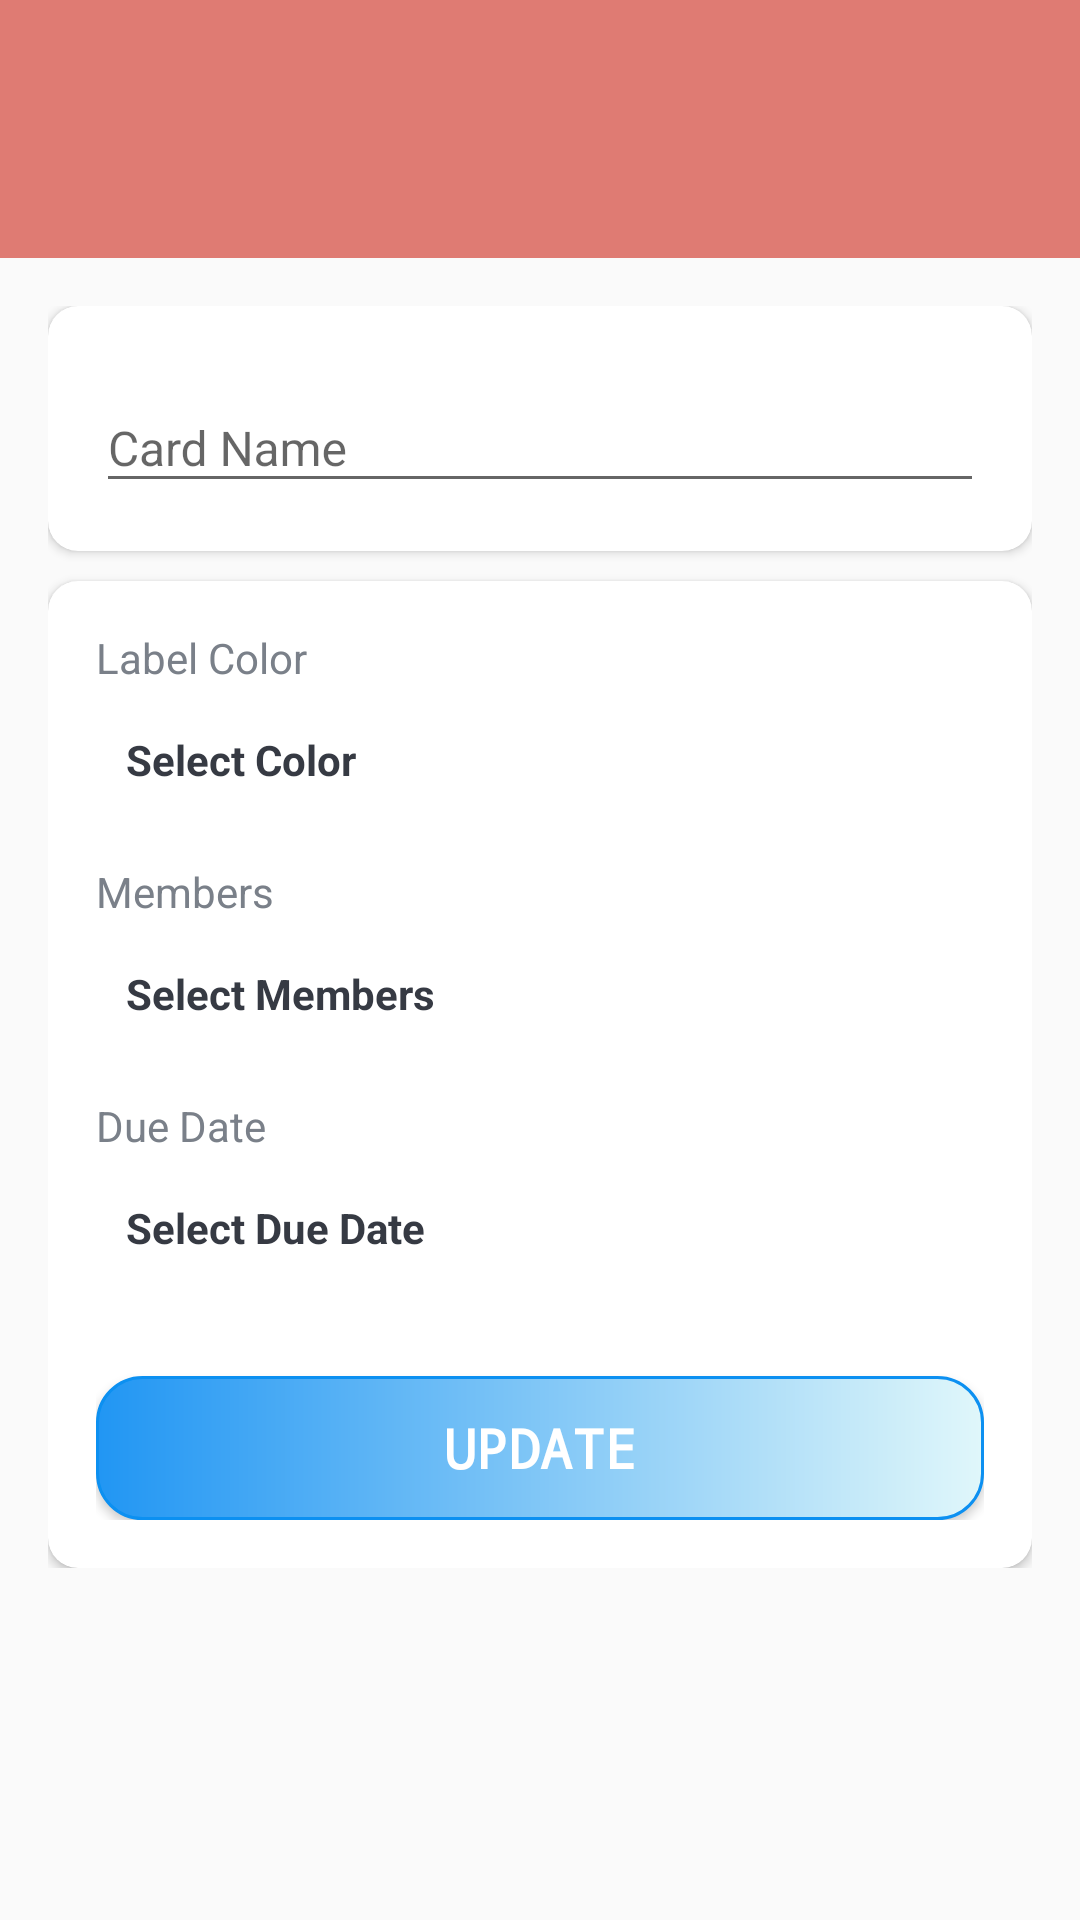

Write the Android layout XML for this screen, with the resource values it uses.
<!-- AndroidManifest.xml: activity theme Base.Theme.TeamTaskerApp.NoActionBar -->
<!-- res/layout/activity_card_details.xml -->
<?xml version="1.0" encoding="utf-8"?>
<LinearLayout xmlns:android="http://schemas.android.com/apk/res/android"
    xmlns:app="http://schemas.android.com/apk/res-auto"
    xmlns:tools="http://schemas.android.com/tools"
    android:layout_width="match_parent"
    android:layout_height="match_parent"
    android:orientation="vertical"
    tools:context=".activity.CardDetailsActivity">

    <com.google.android.material.appbar.AppBarLayout
        android:layout_width="match_parent"
        android:layout_height="wrap_content"
        android:theme="@style/AppTheme.AppBarOverlay">

        <androidx.appcompat.widget.Toolbar
            android:id="@+id/toolbar_card_details_activity"
            android:layout_width="match_parent"
            android:layout_marginTop="@dimen/toolbar_card_details_marginTop"
            android:layout_height="?attr/actionBarSize"
            android:background="@color/colorTheme"
            app:popupTheme="@style/AppTheme.PopupOverlay" />

    </com.google.android.material.appbar.AppBarLayout>

    <LinearLayout
        android:layout_width="match_parent"
        android:layout_height="wrap_content"
        android:gravity="center_horizontal"
        android:orientation="vertical"
        android:padding="@dimen/card_details_content_padding">

        <androidx.cardview.widget.CardView
            android:layout_width="match_parent"
            android:layout_height="match_parent"
            android:layout_marginBottom="@dimen/card_details_cv_card_name_marginBottom"
            android:elevation="@dimen/card_view_elevation"
            app:cardCornerRadius="@dimen/card_view_corner_radius">

            <LinearLayout
                android:layout_width="match_parent"
                android:layout_height="wrap_content"
                android:gravity="center_horizontal"
                android:orientation="vertical"
                android:padding="@dimen/card_details_cv_content_padding">

                <com.google.android.material.textfield.TextInputLayout
                    android:layout_width="match_parent"
                    android:layout_height="wrap_content">

                    <androidx.appcompat.widget.AppCompatEditText
                        android:id="@+id/et_name_card_details"
                        android:layout_width="match_parent"
                        android:layout_height="wrap_content"
                        android:hint="@string/hint_card_name"
                        android:inputType="text"
                        android:textSize="@dimen/et_text_size"
                        tools:text="Test" />

                </com.google.android.material.textfield.TextInputLayout>

            </LinearLayout>

        </androidx.cardview.widget.CardView>

        <androidx.cardview.widget.CardView
            android:layout_width="match_parent"
            android:layout_height="match_parent"
            android:elevation="@dimen/card_view_elevation"
            app:cardCornerRadius="@dimen/card_view_corner_radius">

            <LinearLayout
                android:layout_width="match_parent"
                android:layout_height="wrap_content"
                android:gravity="center_horizontal"
                android:orientation="vertical"
                android:padding="@dimen/card_details_cv_content_padding">

                <TextView
                    android:layout_width="match_parent"
                    android:layout_height="wrap_content"
                    android:text="@string/label_color"
                    android:textColor="@color/secondary_text_color"
                    android:textSize="@dimen/card_details_label_text_size" />

                <TextView
                    android:id="@+id/tv_select_label_color"
                    android:layout_width="match_parent"
                    android:layout_height="wrap_content"
                    android:layout_marginTop="@dimen/card_details_value_marginTop"
                    android:padding="@dimen/card_details_value_padding"
                    android:text="@string/select_color"
                    android:textStyle="bold"
                    android:textColor="@color/primary_text_color" />

                <TextView
                    android:layout_width="match_parent"
                    android:layout_height="wrap_content"
                    android:layout_marginTop="@dimen/card_details_members_label_marginTop"
                    android:text="@string/members"
                    android:textColor="@color/secondary_text_color"
                    android:textSize="@dimen/card_details_label_text_size" />

                <TextView
                    android:id="@+id/tv_select_member"
                    android:layout_width="match_parent"
                    android:layout_height="wrap_content"
                    android:layout_marginTop="@dimen/card_details_value_marginTop"
                    android:padding="@dimen/card_details_value_padding"
                    android:text="@string/select_members"
                    android:textStyle="bold"
                    android:textColor="@color/primary_text_color" />
                
                <androidx.recyclerview.widget.RecyclerView
                    android:id="@+id/rv_selected_members_list"
                    android:layout_width="match_parent"
                    android:layout_height="wrap_content"
                    android:layout_marginTop="@dimen/card_details_value_marginTop"
                    android:visibility="gone"
                    tools:visibility="visible" />

                <TextView
                    android:layout_width="match_parent"
                    android:layout_height="wrap_content"
                    android:layout_marginTop="@dimen/card_details_members_label_marginTop"
                    android:text="@string/due_date"
                    android:textColor="@color/secondary_text_color"
                    android:textSize="@dimen/card_details_label_text_size" />

                <TextView
                    android:id="@+id/tv_select_due_date"
                    android:layout_width="match_parent"
                    android:layout_height="wrap_content"
                    android:layout_marginTop="@dimen/card_details_value_marginTop"
                    android:padding="@dimen/card_details_value_padding"
                    android:text="@string/select_due_date"
                    android:textStyle="bold"
                    android:textColor="@color/primary_text_color" />

                <androidx.appcompat.widget.AppCompatButton
                    android:id="@+id/btn_update_card_details"
                    android:layout_width="match_parent"
                    android:layout_height="wrap_content"
                    android:layout_gravity="center"
                    android:layout_marginTop="@dimen/card_details_update_btn_marginTop"
                    android:background="@drawable/custom_button"
                    android:foreground="?attr/selectableItemBackground"
                    android:gravity="center"
                    android:paddingTop="@dimen/btn_paddingTopBottom"
                    android:paddingBottom="@dimen/btn_paddingTopBottom"
                    android:text="@string/update"
                    android:textColor="@color/white"
                    android:fontFamily="monospace"
                    android:textStyle="bold"
                    android:textSize="@dimen/btn_text_size" />
            </LinearLayout>

        </androidx.cardview.widget.CardView>


    </LinearLayout>

</LinearLayout>
<!-- resources referenced by this layout -->
<resources>
  <color name="colorTheme">#DF7B73</color>
  <color name="primary_text_color">#363A43</color>
  <color name="secondary_text_color">#7A8089</color>
  <color name="white">#FFFFFFFF</color>
  <dimen name="btn_paddingTopBottom">8dp</dimen>
  <dimen name="btn_text_size">18sp</dimen>
  <dimen name="card_details_content_padding">16dp</dimen>
  <dimen name="card_details_cv_card_name_marginBottom">10dp</dimen>
  <dimen name="card_details_cv_content_padding">16dp</dimen>
  <dimen name="card_details_label_text_size">14sp</dimen>
  <dimen name="card_details_members_label_marginTop">15dp</dimen>
  <dimen name="card_details_update_btn_marginTop">30dp</dimen>
  <dimen name="card_details_value_marginTop">5dp</dimen>
  <dimen name="card_details_value_padding">10dp</dimen>
  <dimen name="card_view_corner_radius">10dp</dimen>
  <dimen name="card_view_elevation">10dp</dimen>
  <dimen name="et_text_size">16sp</dimen>
  <dimen name="toolbar_card_details_marginTop">30dp</dimen>
  <!-- drawable custom_button (drawable) -->
  <?xml version="1.0" encoding="utf-8"?>
  <shape xmlns:tools="http://schemas.android.com/tools"
      xmlns:android="http://schemas.android.com/apk/res/android"
      tools:ignore="ExtraText">
      xmlns:android="http://schemas.android.com/apk/res/android"
      android:shape="rectangle">
      <stroke
          android:color="@color/colorAccent"
          android:width="1dp"/>
      <corners
          android:radius="15dp"/>
      <gradient
          android:startColor="#2196F3"
          android:endColor="#e0f7fa"/>
  </shape>
  <string name="due_date">Due Date</string>
  <string name="hint_card_name">Card Name</string>
  <string name="label_color">Label Color</string>
  <string name="members">Members</string>
  <string name="select_color">Select Color</string>
  <string name="select_due_date">Select Due Date</string>
  <string name="select_members">Select Members</string>
  <string name="update">Update</string>
  <style name="AppTheme.AppBarOverlay" parent="ThemeOverlay.AppCompat.Dark.ActionBar" />
  <style name="AppTheme.PopupOverlay" parent="ThemeOverlay.AppCompat.Light" />
  <style name="Base.Theme.TeamTaskerApp.NoActionBar">
          <item name="windowActionBar">false</item>
          <item name="windowNoTitle">true</item>
      </style>
  <color name="colorAccent">#0C90F1</color>
</resources>
